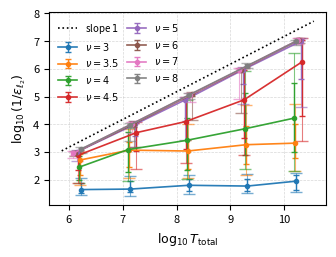

This chart was generated by the following Python code:
import numpy as np
import matplotlib.pyplot as plt

# ---------------- data (as given) ----------------
data = {
  3: {
        "T_total": [1.690e+06,1.386e+07,1.696e+08,2.066e+09,1.670e+10], 
        "median":  [2.294e-02,2.200e-02,1.605e-02,1.712e-02,1.139e-02], 
        "p25":     [8.671e-03,7.266e-03,6.865e-03,6.502e-03,5.716e-03], 
        "p35":     [1.334e-02,1.155e-02,9.599e-03,9.402e-03,7.098e-03], 
        "p65":     [2.995e-02,2.829e-02,2.601e-02,2.603e-02,2.398e-02], 
        "p75":     [3.566e-02,3.906e-02,3.298e-02,3.110e-02,2.746e-02],
    },
  3.5: {
        "T_total": [1.608e+06,1.320e+07,1.615e+08,1.966e+09,1.589e+10],
        "median":  [1.967e-03,8.624e-04,9.289e-04,5.493e-04,4.825e-04],
        "p25":     [1.045e-03,1.537e-04,9.994e-05,2.003e-05,1.865e-05],
        "p35":     [1.186e-03,4.251e-04,3.616e-04,1.160e-04,9.753e-05],
        "p65":     [6.558e-03,3.649e-03,4.046e-03,2.712e-03,1.708e-03],
        "p75":     [1.516e-02,8.588e-03,8.463e-03,6.950e-03,4.744e-03],
    },
  4: {
        "T_total": [1.534e+06,1.259e+07,1.541e+08,1.876e+09,1.516e+10],
        "median":  [3.585e-03,8.236e-04,3.827e-04,1.457e-04,6.049e-05],
        "p25":     [1.057e-03,1.423e-04,1.389e-05,1.195e-06,2.708e-07],
        "p35":     [1.404e-03,1.899e-04,5.818e-05,7.677e-06,3.136e-06],
        "p65":     [1.005e-02,5.535e-03,4.477e-03,1.305e-03,1.020e-03],
        "p75":     [1.344e-02,1.142e-02,9.841e-03,4.267e-03,4.935e-03],
    },
  4.5: {
        "T_total": [1.467e+06,1.806e+07,1.473e+08,1.793e+09,2.175e+10],
        "median":  [1.332e-03,2.011e-04,8.023e-05,1.319e-05,5.499e-07],
        "p25":     [9.001e-04,8.319e-05,1.019e-05,9.159e-07,7.635e-08],
        "p35":     [1.040e-03,9.163e-05,1.177e-05,1.059e-06,8.874e-08],
        "p65":     [4.664e-03,9.656e-04,8.040e-04,3.206e-04,5.154e-05],
        "p75":     [1.275e-02,4.258e-03,2.600e-03,1.276e-03,4.194e-04],
    },
  5: {
        "T_total": [1.405e+06,1.730e+07,1.411e+08,1.718e+09,2.083e+10],
        "median":  [1.004e-03,9.917e-05,1.353e-05,1.082e-06,9.823e-08],
        "p25":     [8.532e-04,7.654e-05,1.029e-05,8.862e-07,7.783e-08],
        "p35":     [8.934e-04,8.201e-05,1.153e-05,9.568e-07,8.285e-08],
        "p65":     [1.169e-03,2.675e-04,7.704e-05,3.461e-06,2.303e-06],
        "p75":     [2.059e-03,6.895e-04,3.872e-04,1.818e-05,2.467e-05],
    },
#   5.5: {
#         "T_total": [1.349e+06,1.660e+07,1.354e+08,1.649e+09,1.999e+10],
#         "median":  [1.113e-03,9.209e-05,1.276e-05,1.162e-06,9.557e-08],
#         "p25":     [8.836e-04,7.649e-05,1.031e-05,8.920e-07,7.702e-08],
#         "p35":     [9.717e-04,8.291e-05,1.097e-05,9.749e-07,8.495e-08],
#         "p65":     [1.504e-03,1.063e-04,2.237e-05,2.533e-05,1.681e-07],
#         "p75":     [3.647e-03,3.195e-04,2.209e-04,5.289e-04,6.161e-05],
#     },
  6: {
        "T_total": [1.296e+06,1.596e+07,1.952e+08,1.585e+09,1.921e+10],
        "median":  [1.067e-03,9.770e-05,8.269e-06,1.080e-06,8.877e-08],
        "p25":     [8.967e-04,7.860e-05,6.813e-06,9.096e-07,7.502e-08],
        "p35":     [9.643e-04,8.756e-05,7.496e-06,9.631e-07,7.863e-08],
        "p65":     [1.181e-03,1.284e-04,9.493e-06,1.305e-06,1.005e-07],
        "p75":     [1.436e-03,6.750e-04,6.940e-05,3.966e-05,1.185e-07],
    },
#   6.5: {
#         "T_total": [1.248e+06,1.536e+07,1.879e+08,1.525e+09,1.850e+10],
#         "median":  [1.077e-03,9.490e-05,8.213e-06,1.098e-06,9.127e-08],
#         "p25":     [9.315e-04,8.124e-05,6.758e-06,9.146e-07,7.676e-08],
#         "p35":     [9.815e-04,8.747e-05,7.306e-06,9.777e-07,8.181e-08],
#         "p65":     [1.199e-03,1.107e-04,9.567e-06,1.247e-06,1.148e-07],
#         "p75":     [1.326e-03,1.810e-04,4.896e-05,1.666e-05,8.859e-06],
#     },
  7: {
        "T_total": [1.203e+06,1.481e+07,1.812e+08,1.471e+09,1.783e+10],
        "median":  [1.129e-03,9.702e-05,8.507e-06,1.111e-06,9.385e-08],
        "p25":     [9.567e-04,8.107e-05,7.263e-06,9.235e-07,7.944e-08],
        "p35":     [1.011e-03,8.724e-05,7.550e-06,1.007e-06,8.415e-08],
        "p65":     [1.305e-03,1.176e-04,9.388e-06,1.337e-06,1.056e-07],
        "p75":     [1.604e-03,2.066e-04,1.638e-05,1.225e-05,1.274e-07],
    },
#   7.5: {
#         "T_total": [1.161e+06,1.429e+07,1.749e+08,1.419e+09,1.721e+10],
#         "median":  [1.090e-03,1.020e-04,8.987e-06,1.147e-06,1.010e-07],
#         "p25":     [9.641e-04,8.727e-05,7.455e-06,9.505e-07,7.967e-08],
#         "p35":     [1.009e-03,9.387e-05,7.906e-06,1.040e-06,8.769e-08],
#         "p65":     [1.243e-03,1.164e-04,1.050e-05,1.340e-06,1.144e-07],
#         "p75":     [1.352e-03,1.505e-04,3.029e-05,5.573e-06,8.807e-07],
#     },
  8: {
        "T_total": [1.683e+06,1.381e+07,1.690e+08,2.058e+09,1.663e+10],
        "median":  [7.919e-04,1.050e-04,8.825e-06,7.770e-07,1.010e-07],
        "p25":     [6.759e-04,8.999e-05,7.355e-06,6.311e-07,8.872e-08],
        "p35":     [7.204e-04,9.449e-05,7.968e-06,6.948e-07,9.287e-08],
        "p65":     [8.810e-04,1.254e-04,9.874e-06,8.486e-07,1.157e-07],
        "p75":     [1.099e-03,3.920e-04,1.188e-05,9.361e-07,1.367e-07],
    },
#   8.5: {
#         "T_total": [1.629e+06,1.336e+07,1.635e+08,1.991e+09,1.609e+10],
#         "median":  [8.115e-04,1.116e-04,9.759e-06,8.311e-07,1.037e-07],
#         "p25":     [6.957e-04,9.436e-05,8.258e-06,6.894e-07,8.696e-08],
#         "p35":     [7.458e-04,1.020e-04,8.848e-06,7.579e-07,9.581e-08],
#         "p65":     [9.333e-04,1.285e-04,1.223e-05,9.332e-07,1.136e-07],
#         "p75":     [1.119e-03,2.639e-04,1.772e-04,2.121e-06,1.302e-07],
#     },
#   9: {
#         "T_total": [1.577e+06,1.294e+07,1.584e+08,1.928e+09,1.559e+10],
#         "median":  [8.486e-04,1.084e-04,9.479e-06,8.516e-07,1.057e-07],
#         "p25":     [7.337e-04,9.107e-05,7.848e-06,7.170e-07,8.970e-08],
#         "p35":     [7.810e-04,1.012e-04,8.460e-06,7.707e-07,9.518e-08],
#         "p65":     [9.454e-04,1.218e-04,1.051e-05,1.835e-06,1.141e-07],
#         "p75":     [1.085e-03,1.541e-04,1.256e-05,5.010e-05,1.389e-07],
#     },
#   9.5: {
#         "T_total": [1.529e+06,1.255e+07,1.535e+08,1.869e+09,1.511e+10],
#         "median":  [8.885e-04,1.106e-04,9.744e-06,8.306e-07,1.056e-07],
#         "p25":     [7.557e-04,9.509e-05,8.127e-06,7.190e-07,9.186e-08],
#         "p35":     [8.040e-04,1.020e-04,8.774e-06,7.739e-07,9.812e-08],
#         "p65":     [1.013e-03,1.256e-04,1.089e-05,9.438e-07,1.163e-07],
#         "p75":     [2.151e-03,1.480e-04,1.389e-05,1.132e-06,1.290e-07],
#     },
#   10: {
#         "T_total": [1.484e+06,1.826e+07,1.490e+08,1.814e+09,2.199e+10],
#         "median":  [9.000e-04,7.828e-05,1.017e-05,8.738e-07,7.358e-08],
#         "p25":     [7.543e-04,6.662e-05,8.452e-06,7.436e-07,6.338e-08],
#         "p35":     [8.024e-04,7.057e-05,9.275e-06,8.000e-07,6.786e-08],
#         "p65":     [1.039e-03,8.881e-05,1.183e-05,9.544e-07,8.121e-08],
#         "p75":     [2.151e-03,2.302e-04,3.222e-05,1.100e-06,8.953e-08],
#     },
}

# ---------------- helpers ----------------
def y_and_errors(med, p35, p65, p25=None, p75=None):
    med = np.asarray(med, float)
    p35 = np.asarray(p35, float)
    p65 = np.asarray(p65, float)

    lo_box = np.minimum(p35, p65)
    hi_box = np.maximum(p35, p65)

    y = np.log10(1.0 / med)
    y_upper_box = np.log10(1.0 / lo_box) - y
    y_lower_box = y - np.log10(1.0 / hi_box)
    yerr_box = np.vstack([y_lower_box, y_upper_box])

    yerr_whisk = None
    if p25 is not None and p75 is not None:
        p25 = np.asarray(p25, float)
        p75 = np.asarray(p75, float)
        lo_w = np.minimum(p25, p75)
        hi_w = np.maximum(p25, p75)
        y_upper_w = np.log10(1.0 / lo_w) - y
        y_lower_w = y - np.log10(1.0 / hi_w)
        yerr_whisk = np.vstack([y_lower_w, y_upper_w])
    return y, yerr_box, yerr_whisk

# ---------------- PRL-ish style ----------------
plt.rcParams.update({
    "figure.dpi": 300,
    "savefig.dpi": 600,
    "font.size": 8,
    "axes.labelsize": 9,
    "xtick.labelsize": 8,
    "ytick.labelsize": 8,
    "legend.fontsize": 7,
    "lines.linewidth": 1.2,
    "axes.linewidth": 0.8,
    "mathtext.default": "it",
})

# PRL single-column width ~3.37 in
fig = plt.figure(figsize=(3.37, 2.60))
ax = plt.gca()

# ---------------- plot ----------------
for nu, d in sorted(data.items()):
    T_total = np.asarray(d["T_total"], float)
    med     = np.asarray(d["median"], float)
    p35     = np.asarray(d["p35"], float)
    p65     = np.asarray(d["p65"], float)
    p25     = np.asarray(d["p25"], float)
    p75     = np.asarray(d["p75"], float)

    x = np.log10(T_total)
    y, yerr_box, yerr_whisk = y_and_errors(med, p35, p65, p25, p75)

    line = ax.errorbar(
        x, y, yerr=yerr_box, fmt='o-', markersize=3, capsize=2.5,
        elinewidth=1.0, alpha=0.95, label=rf'$\nu={nu}$'
    )
    color = line[0].get_color()
    ax.errorbar(
        x, y, yerr=yerr_whisk, fmt='none',
        ecolor=color, elinewidth=0.8, alpha=0.6, capsize=4
    )

# # dotted slope-1 guide (any intercept)
# x1, x2 = ax.get_xlim()
# b = -1.5
# ax.plot([x1, x2], [x1 + b, x2 + b], ':', color='k', linewidth=1.0, label='slope $1$')

# dotted slope-1 guide, shifted down
x1, x2 = ax.get_xlim()
y1, y2 = ax.get_ylim()
dy = -0.45 * (y2 - y1)
ax.plot([x1, x2], [x1 + dy, x2 + dy], ':', color='k', linewidth=1.2, label='slope $1$')

# math axis labels
ax.set_xlabel(r'$\log_{10} T_{\mathrm{total}}$')
ax.set_ylabel(r'$\log_{10}(1/\epsilon_{\ell_2})$')

ax.grid(True, linestyle='--', linewidth=0.5, alpha=0.5)
ax.legend(ncol=2, frameon=False, handlelength=2.0, columnspacing=0.8)

fig.tight_layout()
plt.show()

# To save for submission:
# fig.savefig("prl_single_column_plot.pdf", bbox_inches="tight")
# fig.savefig("prl_single_column_plot.png", bbox_inches="tight")
